Photos from the image-classification dataset "MangoLeafBD_Without_Testset_Augmentation" in the GitHub repository OmdenaAI/dhaka-bangladesh-mango-leaf. Its 8 classes are: anthracnose, bacterial canker, cutting weevil, die back, gall midge, healthy, powdery mildew, sooty mould.

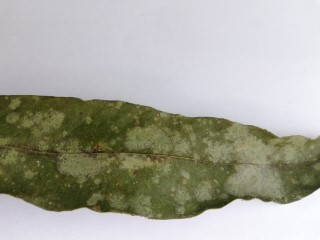
Label: powdery mildew

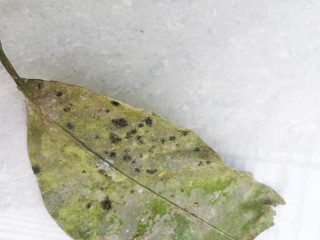
Label: sooty mould

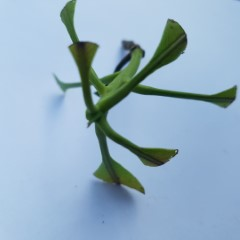
Label: cutting weevil

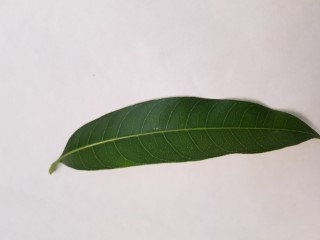
Label: healthy

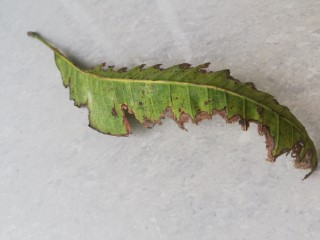
Label: bacterial canker

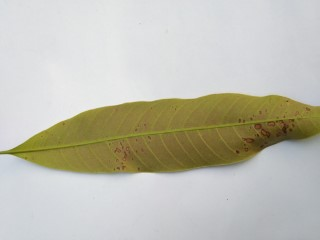
Label: anthracnose
